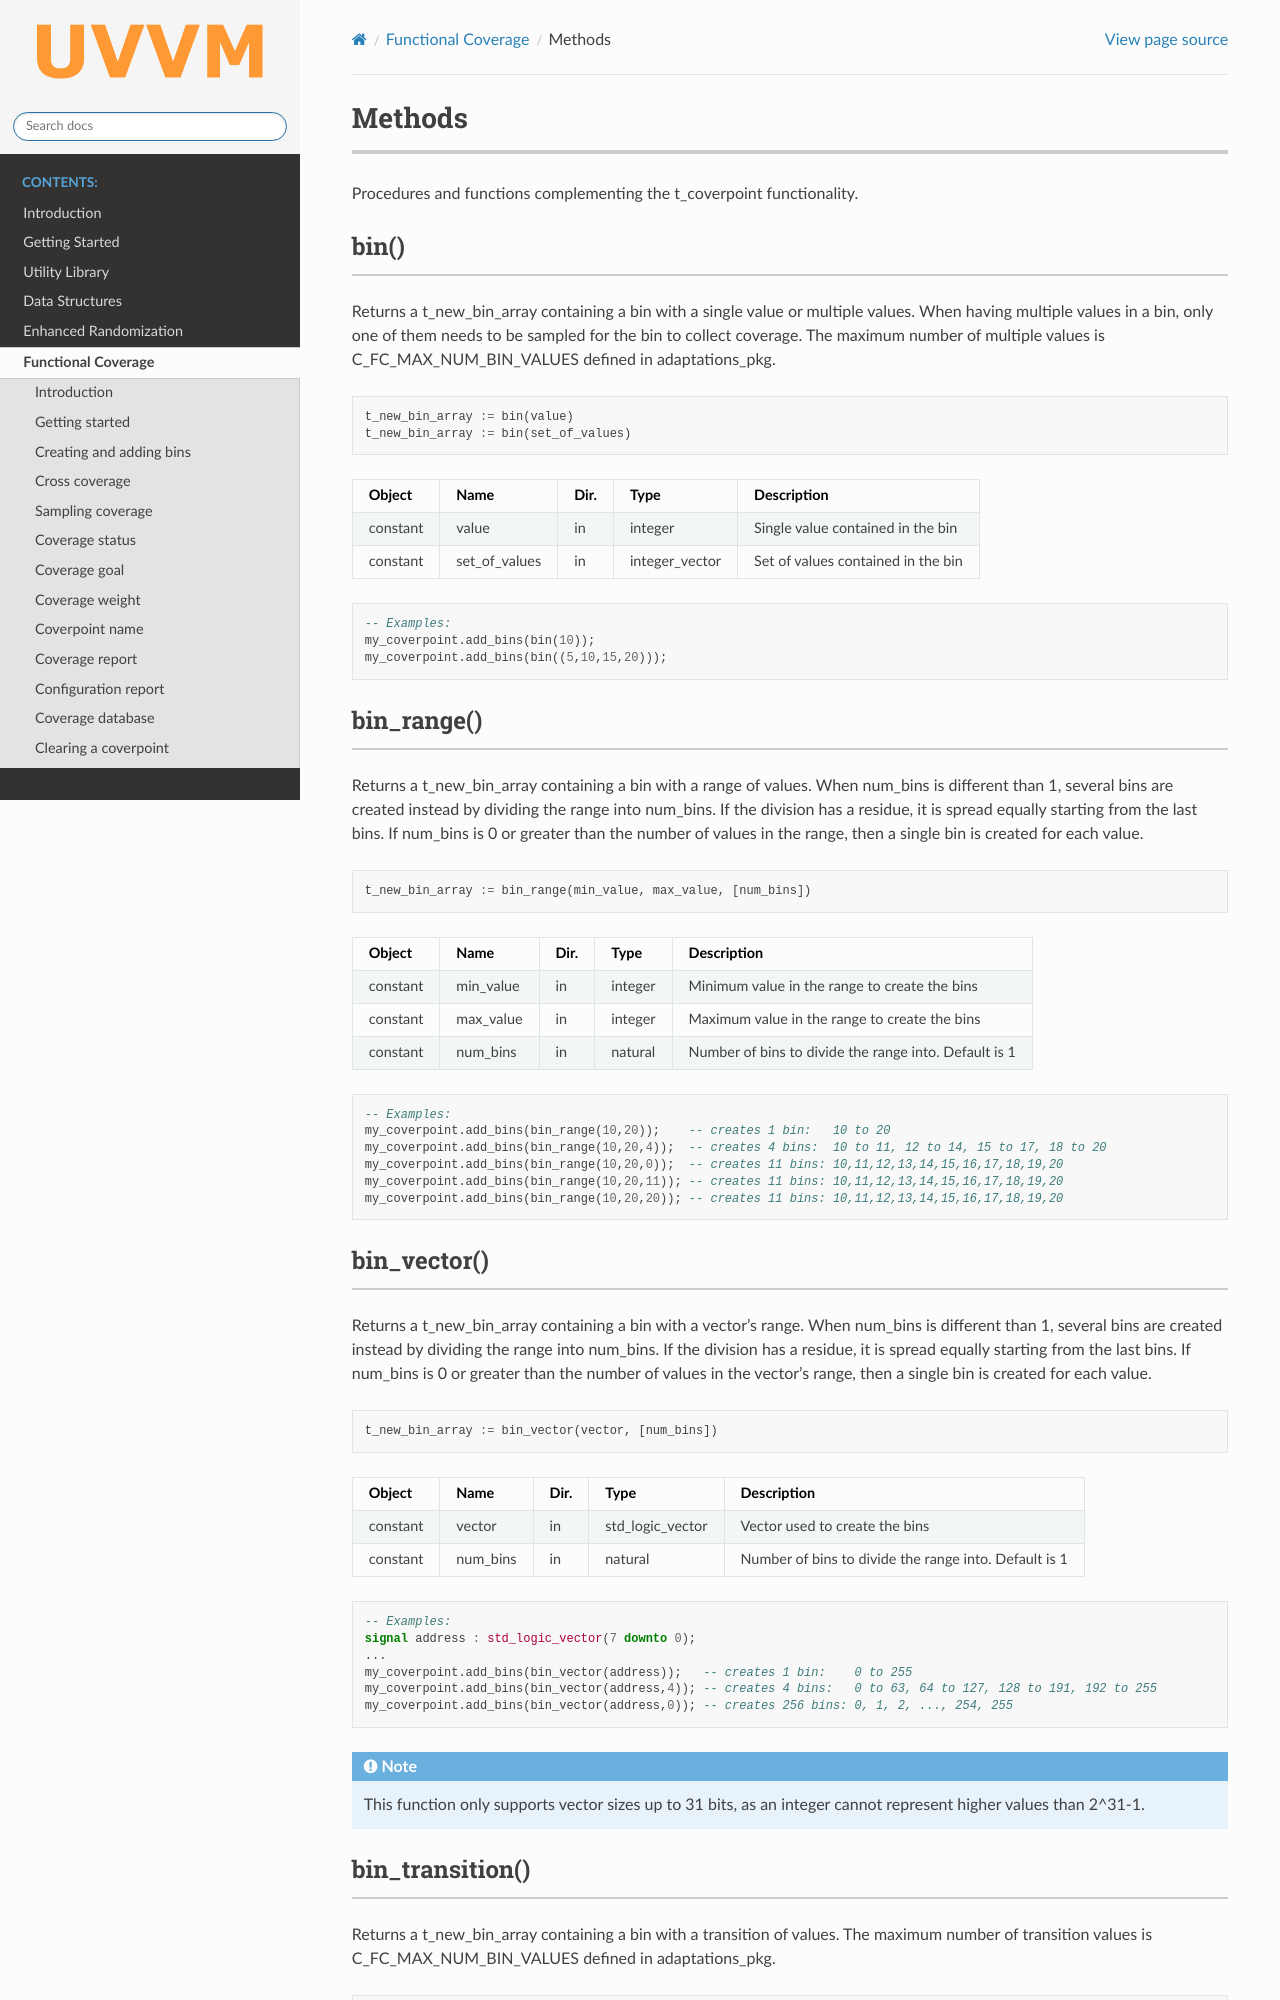

repository: UVVM/UVVM.github.io · page: func_cov_pkg_methods.html · generator: sphinx

**********************************************************************************************************************************
Methods
**********************************************************************************************************************************
Procedures and functions complementing the t_coverpoint functionality.

.. _bin_functions:

bin()
----------------------------------------------------------------------------------------------------------------------------------
Returns a t_new_bin_array containing a bin with a single value or multiple values. When having multiple values in a bin, only one 
of them needs to be sampled for the bin to collect coverage. The maximum number of multiple values is C_FC_MAX_NUM_BIN_VALUES 
defined in adaptations_pkg. ::

    t_new_bin_array := bin(value)
    t_new_bin_array := bin(set_of_values)

+----------+--------------------+--------+------------------------------+-------------------------------------------------------+
| Object   | Name               | Dir.   | Type                         | Description                                           |
+==========+====================+========+==============================+=======================================================+
| constant | value              | in     | integer                      | Single value contained in the bin                     |
+----------+--------------------+--------+------------------------------+-------------------------------------------------------+
| constant | set_of_values      | in     | integer_vector               | Set of values contained in the bin                    |
+----------+--------------------+--------+------------------------------+-------------------------------------------------------+

.. code-block::

    -- Examples:
    my_coverpoint.add_bins(bin(10));
    my_coverpoint.add_bins(bin((5,10,15,20)));


bin_range()
----------------------------------------------------------------------------------------------------------------------------------
Returns a t_new_bin_array containing a bin with a range of values. When num_bins is different than 1, several bins are created 
instead by dividing the range into num_bins. If the division has a residue, it is spread equally starting from the last bins. If 
num_bins is 0 or greater than the number of values in the range, then a single bin is created for each value. ::

    t_new_bin_array := bin_range(min_value, max_value, [num_bins])

+----------+--------------------+--------+------------------------------+-------------------------------------------------------+
| Object   | Name               | Dir.   | Type                         | Description                                           |
+==========+====================+========+==============================+=======================================================+
| constant | min_value          | in     | integer                      | Minimum value in the range to create the bins         |
+----------+--------------------+--------+------------------------------+-------------------------------------------------------+
| constant | max_value          | in     | integer                      | Maximum value in the range to create the bins         |
+----------+--------------------+--------+------------------------------+-------------------------------------------------------+
| constant | num_bins           | in     | natural                      | Number of bins to divide the range into. Default is 1 |
+----------+--------------------+--------+------------------------------+-------------------------------------------------------+

.. code-block::

    -- Examples:
    my_coverpoint.add_bins(bin_range(10,20));    -- creates 1 bin:   10 to 20
    my_coverpoint.add_bins(bin_range(10,20,4));  -- creates 4 bins:  10 to 11, 12 to 14, 15 to 17, 18 to 20
    my_coverpoint.add_bins(bin_range(10,20,0));  -- creates 11 bins: 10,11,12,13,14,15,16,17,18,19,20
    my_coverpoint.add_bins(bin_range(10,20,11)); -- creates 11 bins: 10,11,12,13,14,15,16,17,18,19,20
    my_coverpoint.add_bins(bin_range(10,20,20)); -- creates 11 bins: 10,11,12,13,14,15,16,17,18,19,20


bin_vector()
----------------------------------------------------------------------------------------------------------------------------------
Returns a t_new_bin_array containing a bin with a vector's range. When num_bins is different than 1, several bins are created 
instead by dividing the range into num_bins. If the division has a residue, it is spread equally starting from the last bins. If 
num_bins is 0 or greater than the number of values in the vector's range, then a single bin is created for each value. ::

    t_new_bin_array := bin_vector(vector, [num_bins])

+----------+--------------------+--------+------------------------------+-------------------------------------------------------+
| Object   | Name               | Dir.   | Type                         | Description                                           |
+==========+====================+========+==============================+=======================================================+
| constant | vector             | in     | std_logic_vector             | Vector used to create the bins                        |
+----------+--------------------+--------+------------------------------+-------------------------------------------------------+
| constant | num_bins           | in     | natural                      | Number of bins to divide the range into. Default is 1 |
+----------+--------------------+--------+------------------------------+-------------------------------------------------------+

.. code-block::

    -- Examples:
    signal address : std_logic_vector(7 downto 0);
    ...
    my_coverpoint.add_bins(bin_vector(address));   -- creates 1 bin:    0 to 255
    my_coverpoint.add_bins(bin_vector(address,4)); -- creates 4 bins:   0 to 63, 64 to 127, 128 to 191, 192 to 255
    my_coverpoint.add_bins(bin_vector(address,0)); -- creates 256 bins: 0, 1, 2, ..., 254, 255

.. note::

    This function only supports vector sizes up to 31 bits, as an integer cannot represent higher values than 2^31-1.
